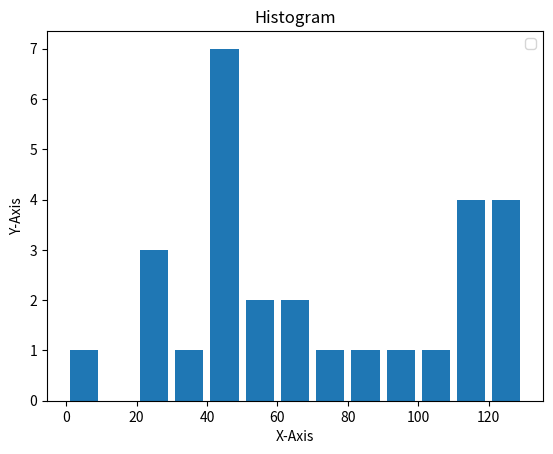

Reproduce this figure in Python.
from matplotlib import pyplot as plt

population_ages = [22,55,62,45,21,22,34,42,42,4,99,102,110,120,121,122,130,111,115,112,80,75,65,54,44,43,42,48]

bins = [0,10,20,30,40,50,60,70,80,90,100,110,120,130]

plt.hist(population_ages, bins, histtype='bar', rwidth=0.8)

plt.xlabel("X-Axis")
plt.ylabel("Y-Axis")

plt.title("Histogram")

plt.legend()

plt.show()
